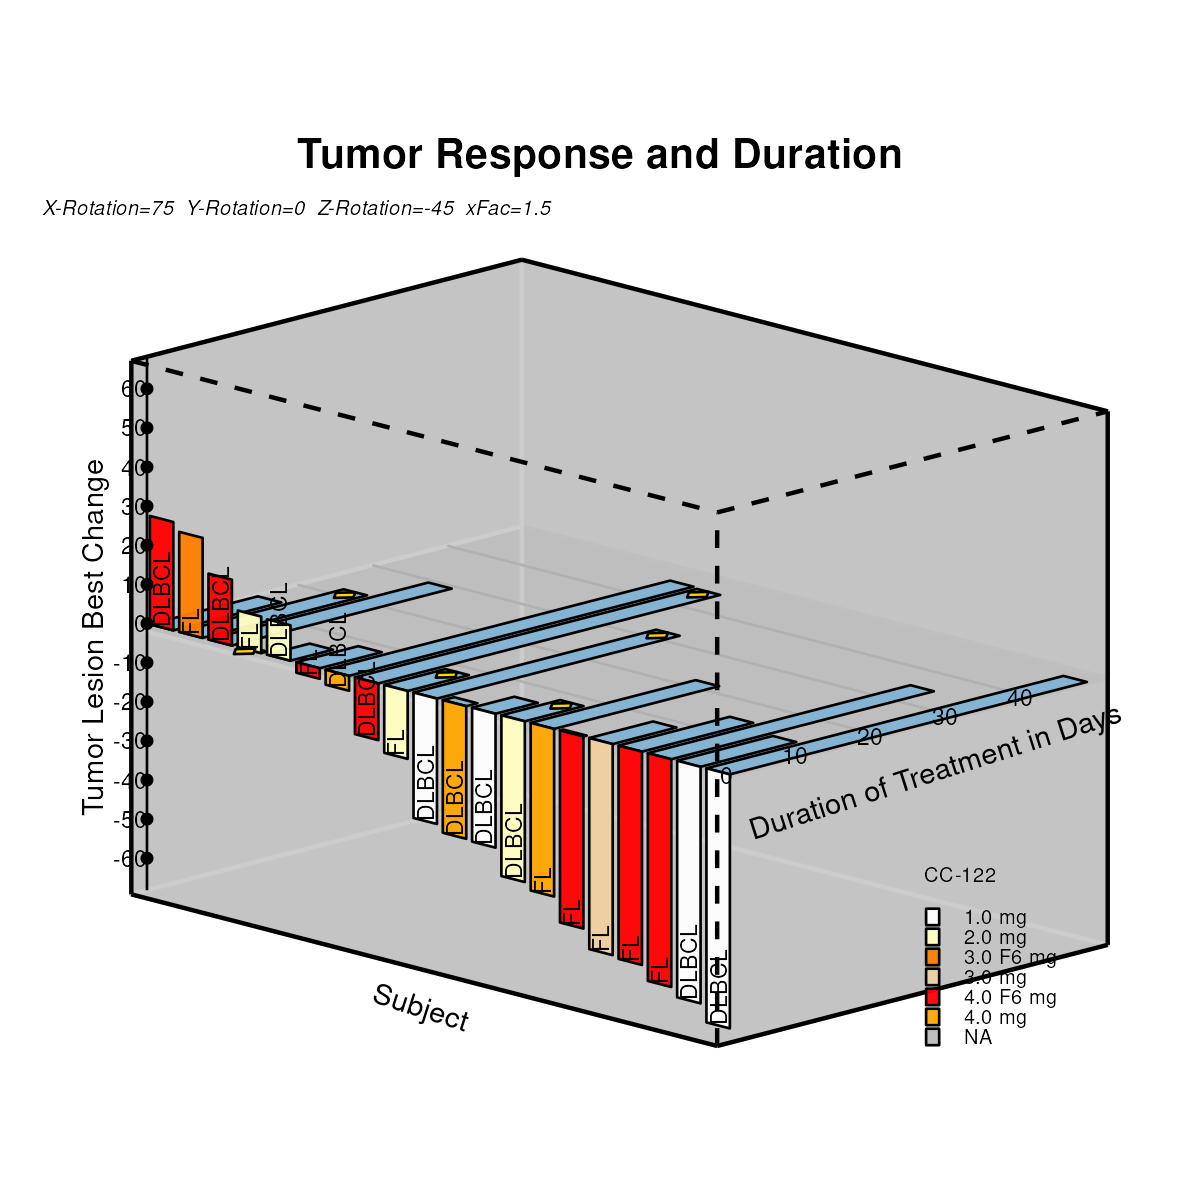

Values plotted in this chart, from the file beside it:
type, pid, x, y, z, Drug, Drug_label, code, Lid, yTickVal, zTickVal, xd, yd, xr, yr, xc, yc, xAy, yAy, xYv, yYv, xZv, yZv, xcode
Duration, 1, -1.485, -0.92, 0, 5, 4.0 F6 mg, , , , , -1.701, 0.1034, , , , , , , , , , , 
Duration, 1, -1.485, -0.367, 0, 5, 4.0 F6 mg, , , , , -1.31, 0.2046, , , , , , , , , , , 
Duration, 1, -1.365, -0.367, 0, 5, 4.0 F6 mg, , , , , -1.225, 0.1827, , , , , , , , , , , 
Duration, 1, -1.365, -0.92, 0, 5, 4.0 F6 mg, , , , , -1.616, 0.08145, , , , , , , , , , , 
Response, 2, -1.485, -0.92, 0, 5, 4.0 F6 mg, , , , , , , -1.701, 0.1034, , , , , , , , , 
Response, 2, -1.485, -0.92, 0.4062, 5, 4.0 F6 mg, , , , , , , -1.701, 0.4957, , , , , , , , , 
Response, 2, -1.365, -0.92, 0.4062, 5, 4.0 F6 mg, , , , , , , -1.616, 0.4738, , , , , , , , , 
Response, 2, -1.365, -0.92, 0, 5, 4.0 F6 mg, , , , , , , -1.616, 0.08145, , , , , , , , , 
Code, , -1.425, -0.92, 0, 5, 4.0 F6 mg, DLBCL, , , , , , , , , , , , , , , , -1.658
Duration, 3, -1.335, -0.92, 0, 4, 3.0 F6 mg, , , , , -1.594, 0.07596, , , , , , , , , , , 
Duration, 3, -1.335, -0.07787, 0, 4, 3.0 F6 mg, , , , , -0.999, 0.2301, , , , , , , , , , , 
Duration, 3, -1.215, -0.07787, 0, 4, 3.0 F6 mg, , , , , -0.9142, 0.2081, , , , , , , , , , , 
Duration, 3, -1.215, -0.92, 0, 4, 3.0 F6 mg, , , , , -1.51, 0.054, , , , , , , , , , , 
Response, 4, -1.335, -0.92, 0, 4, 3.0 F6 mg, , , , , , , -1.594, 0.07596, , , , , , , , , 
Response, 4, -1.335, -0.92, 0.375, 4, 3.0 F6 mg, , , , , , , -1.594, 0.4382, , , , , , , , , 
Response, 4, -1.215, -0.92, 0.375, 4, 3.0 F6 mg, , , , , , , -1.51, 0.4162, , , , , , , , , 
Response, 4, -1.215, -0.92, 0, 4, 3.0 F6 mg, , , , , , , -1.51, 0.054, , , , , , , , , 
Dropped, 5, -1.32, -0.1327, 0, 4, 3.0 F6 mg, , , , , , , , , -1.027, 0.2173, , , , , , , 
Dropped, 5, -1.275, -0.07787, 0, 4, 3.0 F6 mg, , , , , , , , , -0.9566, 0.2191, , , , , , , 
Dropped, 5, -1.23, -0.1327, 0, 4, 3.0 F6 mg, , , , , , , , , -0.9636, 0.2008, , , , , , , 
Dropped, 5, -1.275, -0.1876, 0, 4, 3.0 F6 mg, , , , , , , , , -1.034, 0.199, , , , , , , 
Code, , -1.275, -0.92, 0, 4, 3.0 F6 mg, FL, , , , , , , , , , , , , , , , -1.552
Duration, 6, -1.185, -0.92, 0, 5, 4.0 F6 mg, , , , , -1.488, 0.04851, , , , , , , , , , , 
Duration, 6, -1.185, 0.2058, 0, 5, 4.0 F6 mg, , , , , -0.6924, 0.2545, , , , , , , , , , , 
Duration, 6, -1.065, 0.2058, 0, 5, 4.0 F6 mg, , , , , -0.6075, 0.2326, , , , , , , , , , , 
Duration, 6, -1.065, -0.92, 0, 5, 4.0 F6 mg, , , , , -1.404, 0.02654, , , , , , , , , , , 
Response, 7, -1.185, -0.92, 0, 5, 4.0 F6 mg, , , , , , , -1.488, 0.04851, , , , , , , , , 
Response, 7, -1.185, -0.92, 0.2469, 5, 4.0 F6 mg, , , , , , , -1.488, 0.287, , , , , , , , , 
Response, 7, -1.065, -0.92, 0.2469, 5, 4.0 F6 mg, , , , , , , -1.404, 0.265, , , , , , , , , 
Response, 7, -1.065, -0.92, 0, 5, 4.0 F6 mg, , , , , , , -1.404, 0.02654, , , , , , , , , 
Code, , -1.125, -0.92, 0, 5, 4.0 F6 mg, DLBCL, , , , , , , , , , , , , , , , -1.446
Duration, 8, -1.035, -0.92, 0, 1, 2.0 mg, , , , , -1.382, 0.02105, , , , , , , , , , , 
Duration, 8, -1.035, -0.8903, 0, 1, 2.0 mg, , , , , -1.361, 0.02648, , , , , , , , , , , 
Duration, 8, -0.915, -0.8903, 0, 1, 2.0 mg, , , , , -1.277, 0.004523, , , , , , , , , , , 
Duration, 8, -0.915, -0.92, 0, 1, 2.0 mg, , , , , -1.298, -0.0009078, , , , , , , , , , , 
Response, 9, -1.035, -0.92, 0, 1, 2.0 mg, , , , , , , -1.382, 0.02105, , , , , , , , , 
Response, 9, -1.035, -0.92, 0.1369, 1, 2.0 mg, , , , , , , -1.382, 0.1533, , , , , , , , , 
Response, 9, -0.915, -0.92, 0.1369, 1, 2.0 mg, , , , , , , -1.298, 0.1313, , , , , , , , , 
Response, 9, -0.915, -0.92, 0, 1, 2.0 mg, , , , , , , -1.298, -0.0009078, , , , , , , , , 
Dropped, 10, -1.02, -0.9451, 0, 1, 2.0 mg, , , , , , , , , -1.39, 0.0137, , , , , , , 
Dropped, 10, -0.975, -0.8903, 0, 1, 2.0 mg, , , , , , , , , -1.319, 0.0155, , , , , , , 
Dropped, 10, -0.93, -0.9451, 0, 1, 2.0 mg, , , , , , , , , -1.326, -0.002772, , , , , , , 
Dropped, 10, -0.975, -1, 0, 1, 2.0 mg, , , , , , , , , -1.397, -0.004575, , , , , , , 
Code, , -0.975, -0.92, 0, 1, 2.0 mg, FL, , , , , , , , , , , , , , , , -1.34
Duration, 11, -0.885, -0.92, 0, 1, 2.0 mg, , , , , -1.276, -0.006398, , , , , , , , , , , 
Duration, 11, -0.885, -0.702, 0, 1, 2.0 mg, , , , , -1.122, 0.03349, , , , , , , , , , , 
Duration, 11, -0.765, -0.702, 0, 1, 2.0 mg, , , , , -1.037, 0.01153, , , , , , , , , , , 
Duration, 11, -0.765, -0.92, 0, 1, 2.0 mg, , , , , -1.191, -0.02836, , , , , , , , , , , 
Response, 12, -0.885, -0.92, 0, 1, 2.0 mg, , , , , , , -1.276, -0.006398, , , , , , , , , 
Response, 12, -0.885, -0.92, 0.1326, 1, 2.0 mg, , , , , , , -1.276, 0.1217, , , , , , , , , 
Response, 12, -0.765, -0.92, 0.1326, 1, 2.0 mg, , , , , , , -1.191, 0.0997, , , , , , , , , 
Response, 12, -0.765, -0.92, 0, 1, 2.0 mg, , , , , , , -1.191, -0.02836, , , , , , , , , 
Code, , -0.825, -0.92, 0, 1, 2.0 mg, DLBCL, , , , , , , , , , , , , , , , -1.234
Duration, 13, -0.735, -0.92, 0, 5, 4.0 F6 mg, , , , , -1.17, -0.03385, , , , , , , , , , , 
Duration, 13, -0.735, -0.6026, 0, 5, 4.0 F6 mg, , , , , -0.9459, 0.02422, , , , , , , , , , , 
Duration, 13, -0.615, -0.6026, 0, 5, 4.0 F6 mg, , , , , -0.861, 0.002263, , , , , , , , , , , 
Duration, 13, -0.615, -0.92, 0, 5, 4.0 F6 mg, , , , , -1.085, -0.05581, , , , , , , , , , , 
Response, 14, -0.735, -0.92, 0, 5, 4.0 F6 mg, , , , , , , -1.17, -0.03385, , , , , , , , , 
Response, 14, -0.735, -0.92, -0.0395, 5, 4.0 F6 mg, , , , , , , -1.17, -0.07201, , , , , , , , , 
Response, 14, -0.615, -0.92, -0.0395, 5, 4.0 F6 mg, , , , , , , -1.085, -0.09397, , , , , , , , , 
... 176 more rows
